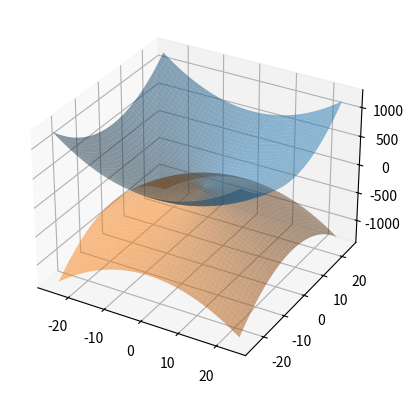

The matplotlib source for this figure:
import numpy as np
import matplotlib.pyplot as plt
from mpl_toolkits.mplot3d import Axes3D

# Setup figure:
fig =  plt.figure()
ax = fig.add_subplot(111, projection='3d')


def parabola(x, y):
    return x**2 +y**2

def inverse_prabola(x, y):
    return -1*(x**2 + y**2) - 100

# Matplotlib needs a meshgrid to plot the functions
x, y = np.arange(-25, 25, 1), np.arange(-25, 25, 1)
X, Y = np.meshgrid(x, y)

# Z = f(x,y)
Z = parabola(X, Y)
ZZ = inverse_prabola(X, Y)

print('x and y lists', x, y)
print('X mesh', X)

ax.plot_surface(X, Y, Z, alpha=0.5)
ax.plot_surface(X, Y, ZZ, alpha=0.5)

# Let's make a matrix:
#x, y = np.linspace(1, 10, 100), np.linspace(1, 10, 100)
#mesh = np.meshgrid(x, y)
#print(mesh)

# To render plot:
plt.show()